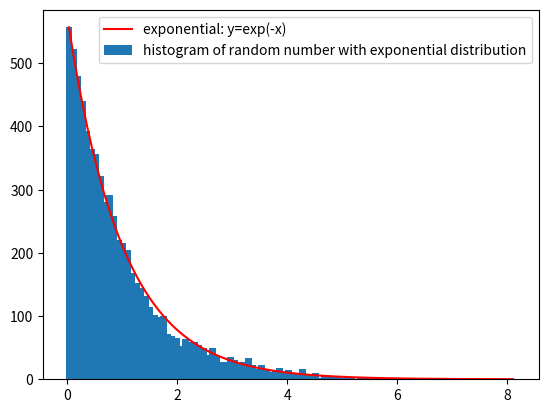

Write the Python code that produced this figure.
import matplotlib.pyplot as plt
import numpy as np
import time


t1=time.time()
n = 10000
v = np.random.rand(n)*0.7
u = np.random.rand(n)
ratio = v/u
accept = u<np.sqrt(np.exp(-1*ratio))
exponential = ratio[accept]
t2=time.time()
fraction=len(exponential)/n
N=n*fraction
fig1, ax1 = plt.subplots()
exponential=exponential[exponential<10]
a,b = np.histogram(exponential,100)
bb = 0.5*(b[:-1]+b[1:])
pred = np.exp(-1*bb)
pred = pred/pred[0]*a[0]

ax1.bar(bb,a,width=1/bb.max(),label="histogram of random number with exponential distribution")
ax1.plot(bb,pred,"r",label="exponential: y=exp(-x)")
plt.legend()
plt.savefig('ratio-of-uniforms generator.png')
plt.show()
print('The accept fraction is', fraction)
print('To generate', N, 'random number with exponential distribution, a ratio-of-uniforms generator takes:', t2-t1,'second')

